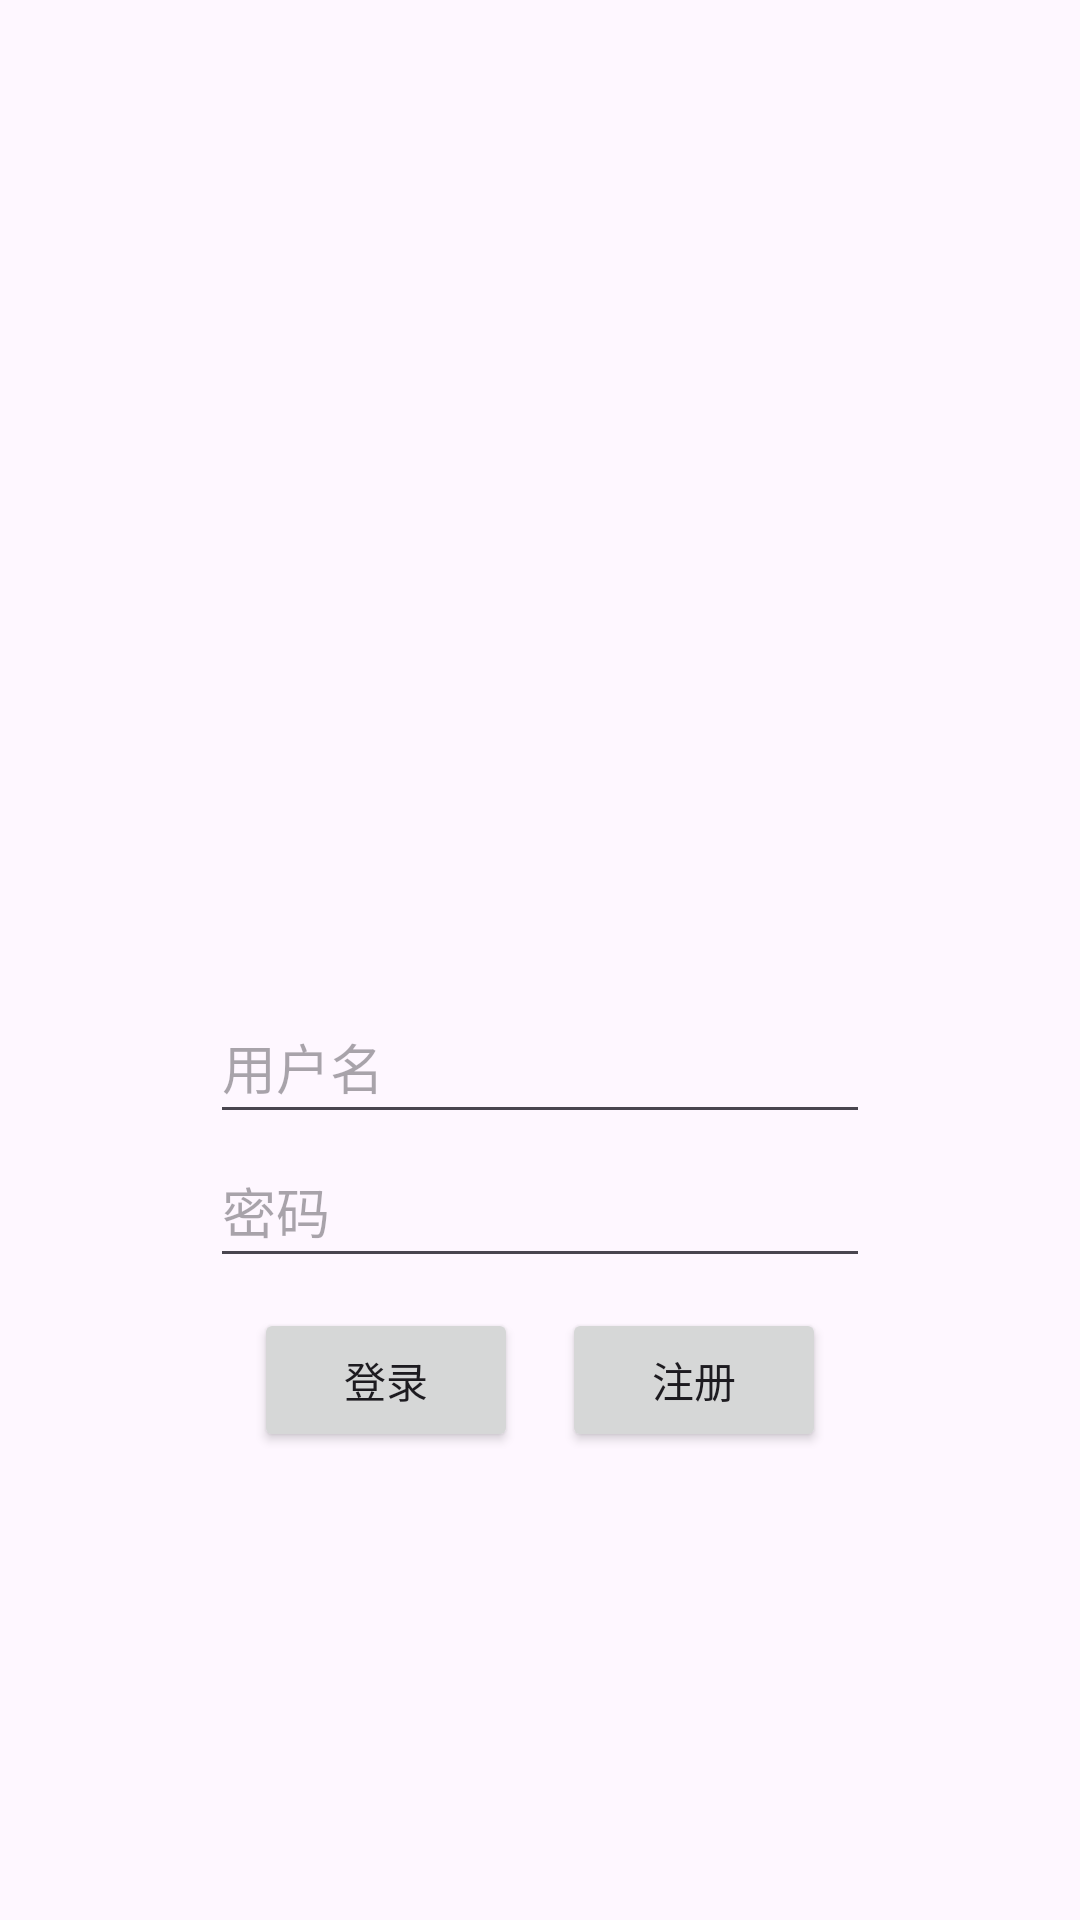

Write the Android layout XML for this screen, with the resource values it uses.
<!-- AndroidManifest.xml: application theme Theme.LegendaryPathof3G -->
<!-- res/layout/activity_login.xml -->
<?xml version="1.0" encoding="utf-8"?>
<androidx.constraintlayout.widget.ConstraintLayout xmlns:android="http://schemas.android.com/apk/res/android"
    xmlns:app="http://schemas.android.com/apk/res-auto"
    xmlns:tools="http://schemas.android.com/tools"
    android:id="@+id/login"
    android:layout_width="match_parent"
    android:layout_height="match_parent"
    tools:context=".LoginActivity"
    tools:ignore="HardcodedText">

    <ImageView
        android:id="@+id/im_login_niyou"
        android:layout_width="120dp"
        android:layout_height="120dp"
        android:layout_marginTop="150dp"
        android:src="@drawable/g3"
        app:layout_constraintEnd_toEndOf="parent"
        app:layout_constraintStart_toStartOf="parent"
        app:layout_constraintTop_toTopOf="parent" />

    <EditText
        android:id="@+id/et_login_name"
        android:layout_width="220dp"
        android:layout_height="48dp"
        android:layout_marginTop="60dp"
        android:hint="用户名"
        android:maxLength="19"
        app:layout_constraintEnd_toEndOf="parent"
        app:layout_constraintStart_toStartOf="parent"
        app:layout_constraintTop_toBottomOf="@id/im_login_niyou" />

    <EditText
        android:id="@+id/et_login_password"
        android:layout_width="220dp"
        android:layout_height="48dp"
        android:hint="密码"
        android:maxLength="19"
        android:inputType="textPassword"
        app:layout_constraintEnd_toEndOf="parent"
        app:layout_constraintStart_toStartOf="parent"
        app:layout_constraintTop_toBottomOf="@id/et_login_name" />

    <Button
        android:id="@+id/bu_login_enter"
        android:layout_width="wrap_content"
        android:layout_height="wrap_content"
        android:layout_marginTop="10dp"
        android:text="登录"
        app:layout_constraintEnd_toStartOf="@id/bu_login_register"
        app:layout_constraintStart_toStartOf="@id/et_login_password"
        app:layout_constraintTop_toBottomOf="@id/et_login_password" />

    <Button
        android:id="@+id/bu_login_register"
        android:layout_width="wrap_content"
        android:layout_height="wrap_content"
        android:layout_marginTop="10dp"
        android:text="注册"
        app:layout_constraintEnd_toEndOf="@id/et_login_password"
        app:layout_constraintStart_toEndOf="@id/bu_login_enter"
        app:layout_constraintTop_toBottomOf="@id/et_login_password" />

</androidx.constraintlayout.widget.ConstraintLayout>
<!-- resources referenced by this layout -->
<resources>
  <style name="Theme.LegendaryPathof3G" parent="Base.Theme.LegendaryPathof3G" />
  <style name="Base.Theme.LegendaryPathof3G" parent="Theme.Material3.DayNight.NoActionBar">
          
          
      </style>
</resources>
